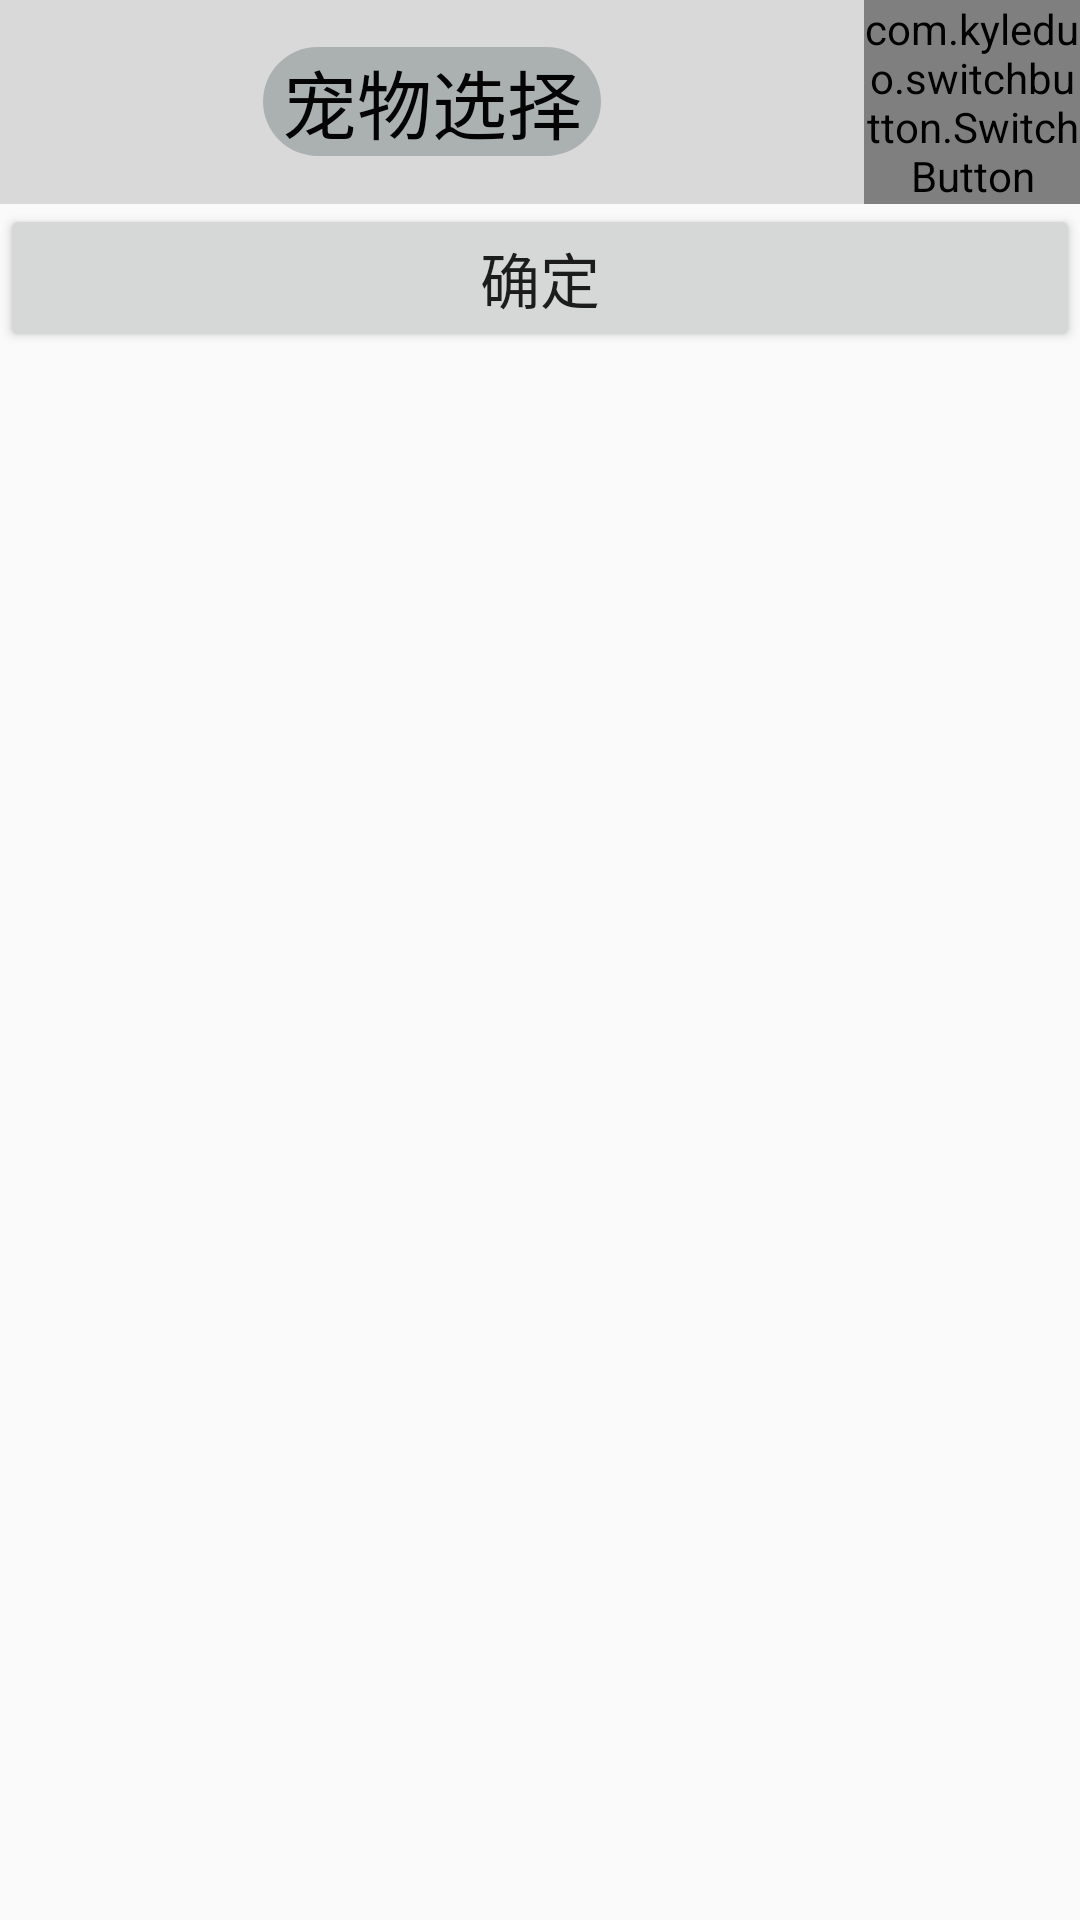

Produce the Android XML layout that renders to this screen, including the resource entries it uses.
<!-- AndroidManifest.xml: application theme AppTheme.NoActionBar -->
<!-- res/layout/dialog_pet.xml -->
<?xml version="1.0" encoding="utf-8"?>
<LinearLayout xmlns:android="http://schemas.android.com/apk/res/android"
    android:layout_width="match_parent"
    android:layout_height="wrap_content"
    android:orientation="vertical">

    <LinearLayout
        android:layout_width="match_parent"
        android:layout_height="wrap_content"
        android:background="#dad9d9"
        android:gravity="center"
        android:orientation="horizontal">

        <LinearLayout
            android:layout_width="match_parent"
            android:layout_height="wrap_content"
            android:layout_weight="1"
            android:gravity="center">

            <TextView
                android:background="@drawable/shape_circle"
                android:layout_width="wrap_content"
                android:layout_height="wrap_content"
                android:text=" 宠物选择 "
                android:textColor="#040404"
                android:textSize="25dp" />
        </LinearLayout>

        <LinearLayout
            android:layout_width="match_parent"
            android:layout_height="wrap_content"
            android:layout_weight="4"
            android:gravity="center">

            <com.kyleduo.switchbutton.SwitchButton
                android:id="@+id/swtbtn_pet"
                android:layout_width="wrap_content"
                android:layout_height="wrap_content" />
        </LinearLayout>

    </LinearLayout>

    <GridView
        android:background="@drawable/background_pet_pick"
        android:id="@+id/gridview_pet"
        android:numColumns="2"
        android:layout_width="wrap_content"
        android:layout_height="wrap_content"
        android:listSelector="#a7e6fd"/>
    <Button
        android:text="确定"
        android:textSize="20dp"
        android:id="@+id/btn_pet_commit"
        android:layout_width="match_parent"
        android:layout_height="wrap_content" />
</LinearLayout>
<!-- resources referenced by this layout -->
<resources>
  <!-- drawable background_pet_pick: jpg bitmap (drawable, 47260 bytes) -->
  <!-- drawable shape_circle (drawable) -->
  <?xml version="1.0" encoding="UTF-8"?>
  <shape xmlns:android="http://schemas.android.com/apk/res/android"
      android:layout_width="wrap_content"
      android:layout_height="wrap_content"
      android:shape="rectangle" >
  
      
  
      <solid android:color="#abb1b1" />
  
      
  
      <corners android:radius="20dp" />
  
      
  
  </shape>
  <style name="AppTheme.NoActionBar">
          <item name="windowActionBar">false</item>
          <item name="windowNoTitle">true</item>
      </style>
</resources>
